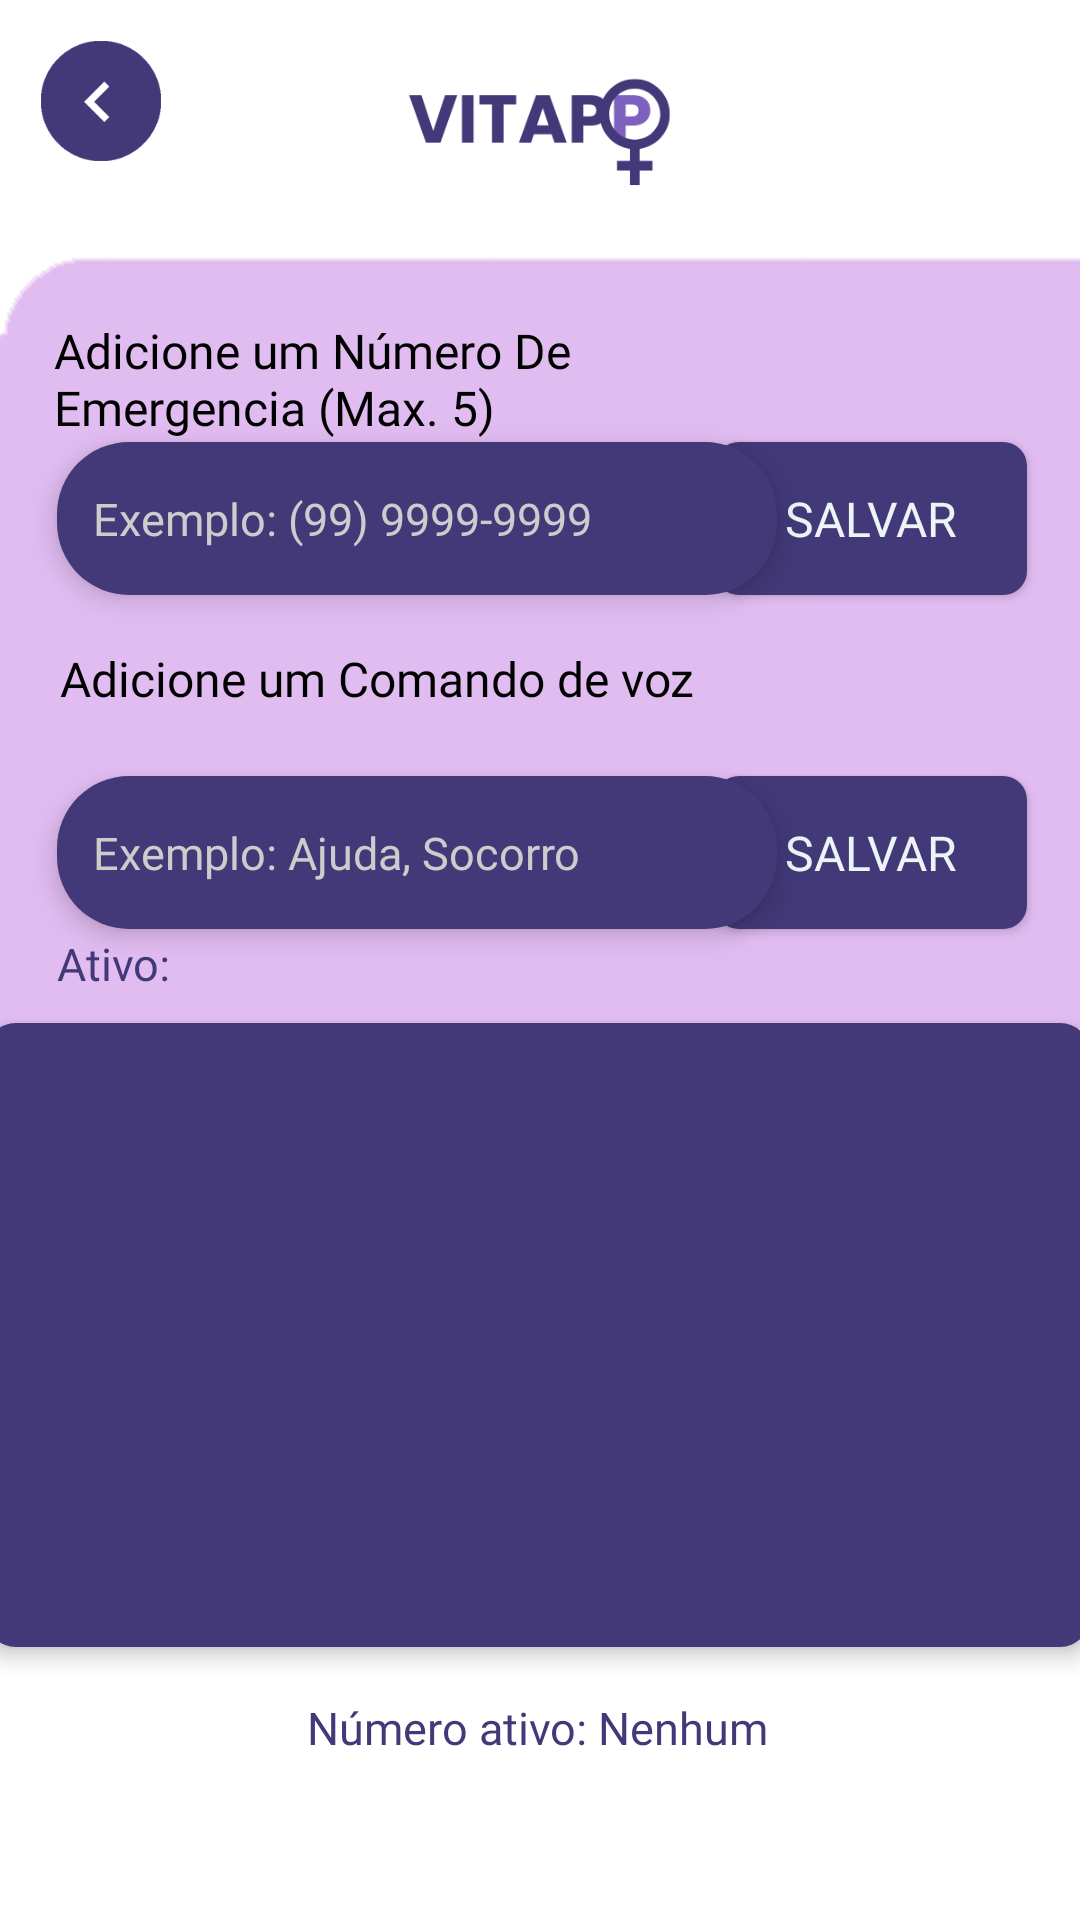

Here is an Android app screen rendered from its layout file. Give the layout XML and the strings, colors and styles it references.
<!-- AndroidManifest.xml: application theme Theme.AppAjuda -->
<!-- res/layout/activity_save_number.xml -->
<?xml version="1.0" encoding="utf-8"?>
<androidx.constraintlayout.widget.ConstraintLayout xmlns:android="http://schemas.android.com/apk/res/android"
    xmlns:app="http://schemas.android.com/apk/res-auto"
    xmlns:tools="http://schemas.android.com/tools"
    android:layout_width="match_parent"
    android:layout_height="match_parent"
    android:background="#ffff"
    tools:context=".SaveNumberActivity">

    

    

    

    

    <ImageView
        android:id="@+id/imageView5"
        android:layout_width="411dp"
        android:layout_height="527dp"

        app:layout_constraintBottom_toBottomOf="parent"
        app:layout_constraintEnd_toEndOf="parent"
        app:layout_constraintHorizontal_bias="0.0"
        app:layout_constraintStart_toStartOf="parent"
        app:layout_constraintTop_toTopOf="parent"
        app:layout_constraintVertical_bias="0.182"
        app:srcCompat="@drawable/rounded_bg" />

    <TextView
        android:id="@+id/textoAddNumber"
        android:layout_width="259dp"
        android:layout_height="47dp"
        android:fontFamily="@font/poppins_light"
        android:text="Adicione um Número De Emergencia (Max. 5)"
        android:textColor="#000000"
        android:textSize="16dp"
        app:layout_constraintBottom_toBottomOf="parent"
        app:layout_constraintEnd_toEndOf="parent"
        app:layout_constraintHorizontal_bias="0.177"
        app:layout_constraintStart_toStartOf="parent"
        app:layout_constraintTop_toTopOf="parent"
        app:layout_constraintVertical_bias="0.179" />

    <TextView
        android:id="@+id/textoAddVoz"
        android:layout_width="216dp"
        android:layout_height="50dp"
        android:fontFamily="@font/poppins_light"
        android:text="Adicione um Comando de voz"
        android:textColor="#000000"
        android:textSize="16dp"
        app:layout_constraintBottom_toBottomOf="parent"
        app:layout_constraintEnd_toEndOf="parent"
        app:layout_constraintHorizontal_bias="0.138"
        app:layout_constraintStart_toStartOf="parent"
        app:layout_constraintTop_toTopOf="parent"
        app:layout_constraintVertical_bias="0.365" />

    <EditText
        android:id="@+id/editTextNumber"
        android:layout_width="240dp"
        android:layout_height="51dp"
        android:background="@drawable/input_style"
        android:drawableTint="#FAFAFA"
        android:ems="10"
        android:fontFamily="@font/poppins_light"
        android:hint="Exemplo: (99) 9999-9999"
        android:inputType="phone"
        android:paddingStart="12dp"
        android:textColorHint="@color/hintColor"
        android:textSize="15dp"
        android:elevation="5dp"
        app:layout_constraintBottom_toBottomOf="parent"
        app:layout_constraintEnd_toEndOf="parent"
        app:layout_constraintHorizontal_bias="0.157"
        app:layout_constraintStart_toStartOf="parent"
        app:layout_constraintTop_toTopOf="parent"
        app:layout_constraintVertical_bias="0.25" />

    <Button
        android:id="@+id/btnSave"
        android:layout_width="104dp"
        android:layout_height="51dp"
        android:background="@drawable/button_shape"
        android:fontFamily="@font/poppins_bold"
        android:text="Salvar"
        android:textSize="16dp"
        android:textColor="#ebf4f6"
        app:layout_constraintBottom_toBottomOf="parent"
        app:layout_constraintEnd_toEndOf="parent"
        app:layout_constraintHorizontal_bias="0.931"
        app:layout_constraintStart_toStartOf="parent"
        app:layout_constraintTop_toTopOf="parent"
        app:layout_constraintVertical_bias="0.25" />

    <Button
        android:id="@+id/btnSaveKeyword"
        android:layout_width="104dp"
        android:layout_height="51dp"
        android:background="@drawable/button_shape"
        android:fontFamily="@font/poppins_bold"
        android:text="Salvar"
        android:textSize="16dp"
        android:textColor="#ebf4f6"
        app:layout_constraintBottom_toBottomOf="parent"
        app:layout_constraintEnd_toEndOf="parent"
        app:layout_constraintHorizontal_bias="0.931"
        app:layout_constraintStart_toStartOf="parent"
        app:layout_constraintTop_toTopOf="parent"
        app:layout_constraintVertical_bias="0.439" />

    <ImageView
        android:id="@+id/imageView"
        android:layout_width="150dp"
        android:layout_height="81dp"
        android:layout_marginBottom="620dp"
        app:layout_constraintBottom_toBottomOf="parent"
        app:layout_constraintEnd_toEndOf="parent"
        app:layout_constraintHorizontal_bias="0.498"
        app:layout_constraintStart_toStartOf="parent"
        app:layout_constraintTop_toTopOf="parent"
        app:layout_constraintVertical_bias="0.0"

        app:srcCompat="@drawable/logoapp" />

    <TextView
        android:id="@+id/textNum"
        android:layout_width="wrap_content"
        android:layout_height="wrap_content"
        android:fontFamily="@font/poppins_light"
        android:gravity="start"
        android:text="Número ativo: Nenhum"
        android:textColor="#433878"
        android:textSize="15dp"
        app:layout_constraintBottom_toBottomOf="parent"
        app:layout_constraintEnd_toEndOf="parent"
        app:layout_constraintHorizontal_bias="0.497"
        app:layout_constraintStart_toStartOf="parent"
        app:layout_constraintTop_toTopOf="parent"
        app:layout_constraintVertical_bias="0.913"
        tools:ignore="MissingConstraints,TextSizeCheck" />

    <androidx.recyclerview.widget.RecyclerView
        android:id="@+id/recyclerViewNumbers"
        android:layout_width="368dp"
        android:layout_height="208dp"
        android:layout_marginTop="20dp"
        android:background="@drawable/rounded_op"
        android:clipToPadding="false"
        android:elevation="4dp"
        android:fontFamily="@font/poppins_light"
        android:overScrollMode="never"
        android:padding="8dp"
        android:scrollbars="vertical"
        android:textColor="#433878"
        app:layout_constraintBottom_toBottomOf="parent"
        app:layout_constraintEnd_toEndOf="parent"
        app:layout_constraintHorizontal_bias="0.627"
        app:layout_constraintStart_toStartOf="parent"
        app:layout_constraintTop_toTopOf="parent"
        app:layout_constraintVertical_bias="0.779" />

    <EditText
        android:id="@+id/editTextKeyword"
        android:layout_width="240dp"
        android:layout_height="51dp"
        android:background="@drawable/input_style"
        android:fontFamily="@font/poppins_light"
        android:hint="Exemplo: Ajuda, Socorro"
        android:inputType="text"
        android:maxLength="20"
        android:paddingStart="12dp"
        android:textColorHint="@color/hintColor"
        android:textSize="15dp"
        android:elevation="5dp"
        app:layout_constraintBottom_toBottomOf="parent"
        app:layout_constraintEnd_toEndOf="parent"
        app:layout_constraintHorizontal_bias="0.157"
        app:layout_constraintStart_toStartOf="parent"
        app:layout_constraintTop_toTopOf="parent"
        app:layout_constraintVertical_bias="0.439" />

    <TextView
        android:id="@+id/textViewActiveKeyword"
        android:layout_width="0dp"
        android:layout_height="wrap_content"
        android:ellipsize="end"
        android:fontFamily="@font/poppins_light"
        android:maxLines="1"
        android:text="Ativo:"
        android:textColor="#433878"
        android:textSize="15dp"
        app:layout_constraintBottom_toBottomOf="parent"
        app:layout_constraintEnd_toEndOf="@+id/editTextKeyword"
        app:layout_constraintHorizontal_bias="1.0"
        app:layout_constraintStart_toStartOf="@+id/editTextKeyword"
        app:layout_constraintTop_toTopOf="parent"
        app:layout_constraintVertical_bias="0.502" />

    <ImageView
        android:id="@+id/btnVoltar"
        android:layout_width="40dp"
        android:layout_height="40dp"
        app:layout_constraintBottom_toBottomOf="parent"
        app:layout_constraintEnd_toEndOf="parent"
        app:layout_constraintHorizontal_bias="0.043"
        app:layout_constraintStart_toStartOf="parent"
        app:layout_constraintTop_toTopOf="parent"
        app:layout_constraintVertical_bias="0.023"
        app:srcCompat="@drawable/btn_voltar" />


</androidx.constraintlayout.widget.ConstraintLayout>
<!-- resources referenced by this layout -->
<resources>
  <color name="hintColor">#cccccc</color>
  <!-- drawable btn_voltar: png bitmap (drawable, 90293 bytes) -->
  <!-- drawable button_shape (drawable) -->
  <shape xmlns:android="http://schemas.android.com/apk/res/android">
      <solid android:color="@color/buttonColor" />
      <corners android:radius="8dp" />
  </shape>
  <!-- drawable input_style (drawable) -->
  <shape xmlns:android="http://schemas.android.com/apk/res/android">
      <solid android:color="#433878" />
      <corners android:radius="24dp" />
  </shape>
  <!-- drawable logoapp: png bitmap (drawable, 326341 bytes) -->
  <!-- drawable rounded_bg: png bitmap (drawable, 1000783 bytes) -->
  <!-- drawable rounded_op (drawable) -->
  <shape xmlns:android="http://schemas.android.com/apk/res/android">
      <solid android:color="#433878" />
      <corners android:radius="10dp" />
  </shape>
  <style name="Theme.AppAjuda" parent="Base.Theme.AppAjuda" />
  <color name="buttonColor">#433878</color>
  <style name="Base.Theme.AppAjuda" parent="Theme.Material3.DayNight.NoActionBar">
          <item name="android:forceDarkAllowed" tools:targetApi="29">false</item>
      </style>
</resources>
